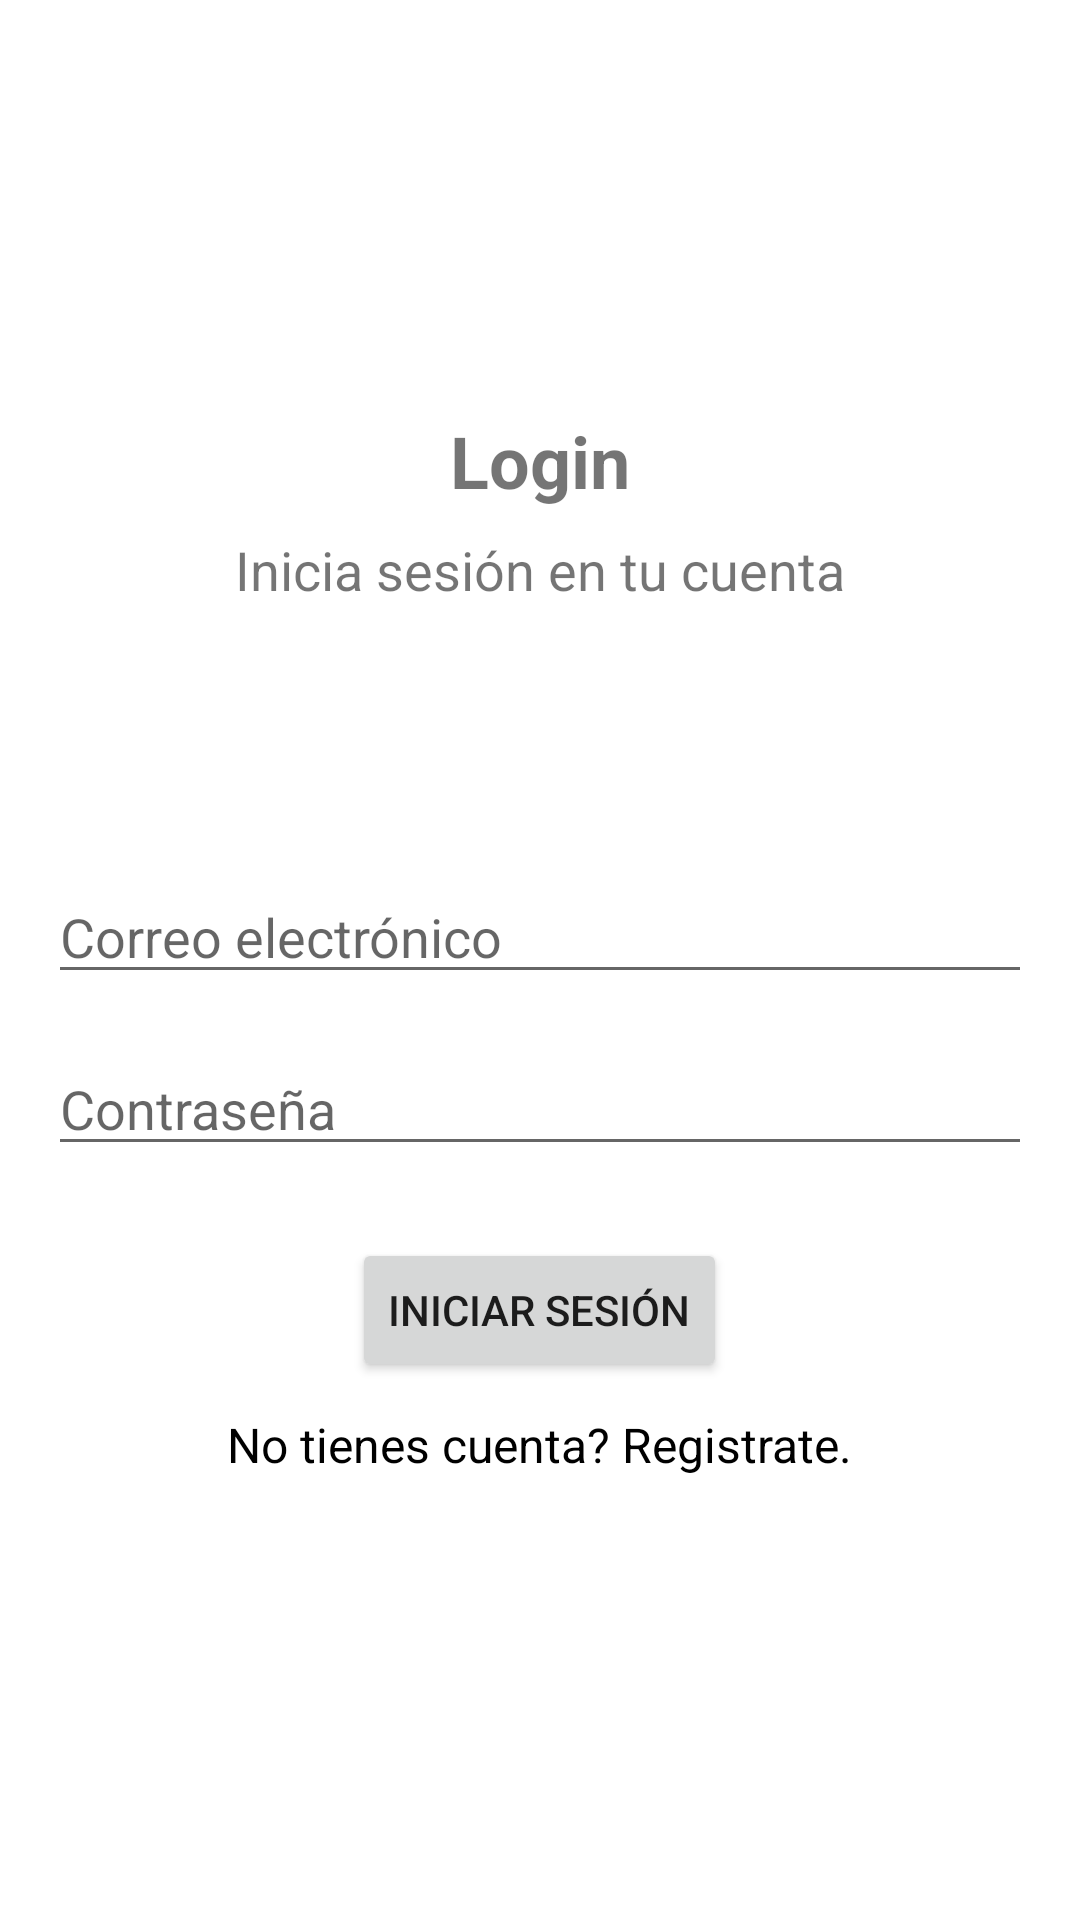

This screen was rendered from an Android layout file. Write that file and the resources it references.
<!-- AndroidManifest.xml: application theme Theme.CasaYa -->
<!-- res/layout/fragment_user_login.xml -->
<?xml version="1.0" encoding="utf-8"?>
<RelativeLayout xmlns:android="http://schemas.android.com/apk/res/android"
    android:id="@+id/userLoginFragment"
    android:layout_width="match_parent"
    android:layout_height="match_parent"
    android:padding="16dp">

    <LinearLayout
        android:layout_width="match_parent"
        android:layout_height="wrap_content"
        android:orientation="vertical"
        android:gravity="center"
        android:layout_centerVertical="true">

        <TextView
            android:id="@+id/textViewTitle"
            android:layout_width="wrap_content"
            android:layout_height="wrap_content"
            android:text="Login"
            android:textSize="24sp"
            android:textStyle="bold"
            android:layout_marginBottom="8dp" />

        <TextView
            android:id="@+id/textViewSubtitle"
            android:layout_width="wrap_content"
            android:layout_height="wrap_content"
            android:text="Inicia sesión en tu cuenta"
            android:textSize="18sp"
            android:layout_marginBottom="24dp" />

        <EditText
            android:id="@+id/emailUserEditText"
            android:layout_width="match_parent"
            android:layout_height="wrap_content"
            android:layout_marginTop="64dp"
            android:hint="Correo electrónico"
            android:inputType="textEmailAddress"
            android:layout_marginBottom="16dp" />

        <EditText
            android:id="@+id/passwordUserEditText"
            android:layout_width="match_parent"
            android:layout_height="wrap_content"
            android:hint="Contraseña"
            android:inputType="textPassword"
            android:layout_marginBottom="24dp" />

        <Button
            android:id="@+id/buttonLogin"
            android:layout_width="wrap_content"
            android:layout_height="wrap_content"
            android:text="Iniciar sesión" />

        
        <TextView
            android:id="@+id/textViewLogin"
            android:layout_width="wrap_content"
            android:layout_height="wrap_content"
            android:layout_gravity="center_horizontal"
            android:layout_marginTop="10dp"
            android:layout_marginBottom="10dp"
            android:text="No tienes cuenta? Registrate."
            android:textColor="@android:color/black"
            android:textSize="16sp" />

    </LinearLayout>

</RelativeLayout>
<!-- resources referenced by this layout -->
<resources>
  <style name="Theme.CasaYa" parent="Theme.MaterialComponents.DayNight.DarkActionBar">
          
          <item name="colorPrimary">@color/purple_500</item>
          <item name="colorPrimaryVariant">@color/purple_700</item>
          <item name="colorOnPrimary">@color/white</item>
          
          <item name="colorSecondary">@color/teal_200</item>
          <item name="colorSecondaryVariant">@color/teal_700</item>
          <item name="colorOnSecondary">@color/black</item>
          
          <item name="android:statusBarColor">?attr/colorPrimaryVariant</item>
          
      </style>
  <color name="purple_500">#FF6200EE</color>
  <color name="purple_700">#FF3700B3</color>
  <color name="white">#FFFFFFFF</color>
  <color name="teal_200">#FF03DAC5</color>
  <color name="teal_700">#FF018786</color>
  <color name="black">#FF000000</color>
</resources>
